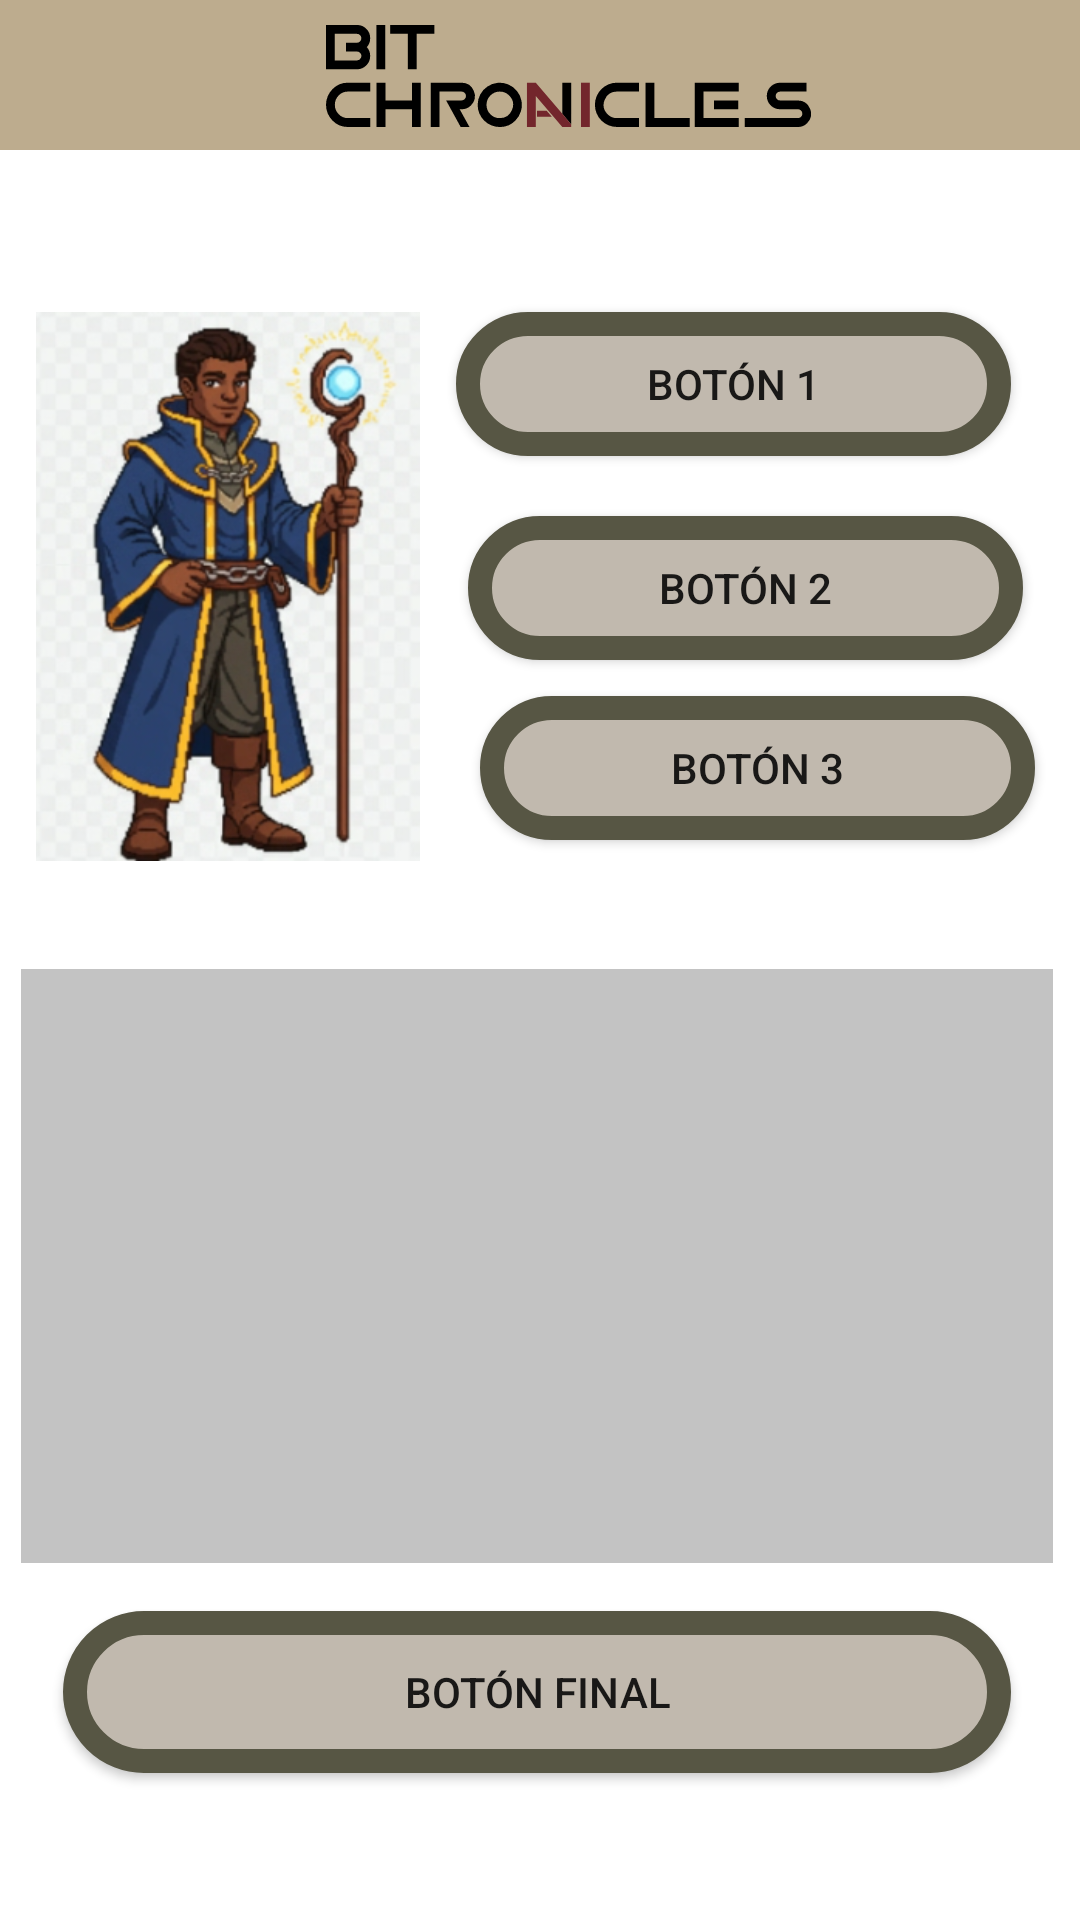

Android layout source for this screen:
<!-- AndroidManifest.xml: application theme Theme.Bit_Chronicles -->
<!-- res/layout/activity_hoja_pj.xml -->
<?xml version="1.0" encoding="utf-8"?>
<androidx.constraintlayout.widget.ConstraintLayout
    xmlns:android="http://schemas.android.com/apk/res/android"
    xmlns:app="http://schemas.android.com/apk/res-auto"
    xmlns:tools="http://schemas.android.com/tools"
    android:layout_width="match_parent"
    android:layout_height="match_parent"
    tools:context=".CharacterViewActivity">

    <include
        layout="@layout/navbar"
        android:layout_width="match_parent"
        android:layout_height="50dp"
        android:layout_gravity="top"
        />

    


    

    

    

    

    

    <FrameLayout
        android:id="@+id/frameLayout"
        android:layout_width="344dp"
        android:layout_height="198dp"
        android:layout_marginTop="36dp"
        android:background="@color/gris"
        app:layout_constraintEnd_toEndOf="parent"
        app:layout_constraintHorizontal_bias="0.437"
        app:layout_constraintStart_toStartOf="parent"
        app:layout_constraintTop_toBottomOf="@id/imageView2" />

    <Button
        android:id="@+id/button2"
        android:layout_width="185dp"
        android:layout_height="48dp"
        android:layout_marginStart="4dp"

        android:layout_marginTop="20dp"
        android:background="@drawable/roundedbutton"
        android:text="Botón 2"
        app:layout_constraintStart_toStartOf="@id/button5"
        app:layout_constraintTop_toBottomOf="@id/button5" />

    <Button
        android:id="@+id/button5"
        android:layout_width="185dp"
        android:layout_height="48dp"
        android:layout_marginStart="12dp"
        android:layout_marginTop="104dp"
        android:background="@drawable/roundedbutton"
        android:text="Botón 1"
        app:layout_constraintStart_toEndOf="@id/imageView2"
        app:layout_constraintTop_toTopOf="parent" />

    <ImageView
        android:id="@+id/imageView2"
        android:layout_width="128dp"
        android:layout_height="183dp"
        android:layout_marginStart="12dp"
        android:layout_marginTop="104dp"
        android:scaleType="centerCrop"
        android:src="@drawable/ic_personaje"
        app:layout_constraintStart_toStartOf="parent"
        app:layout_constraintTop_toTopOf="parent" />

    <Button
        android:id="@+id/button6"
        android:layout_width="316dp"
        android:layout_height="54dp"
        android:layout_marginTop="16dp"
        android:layout_marginBottom="32dp"
        android:background="@drawable/roundedbutton"
        android:text="Botón final"
        app:layout_constraintBottom_toBottomOf="parent"
        app:layout_constraintEnd_toEndOf="parent"
        app:layout_constraintHorizontal_bias="0.477"
        app:layout_constraintStart_toStartOf="parent"
        app:layout_constraintTop_toBottomOf="@id/frameLayout"
        app:layout_constraintVertical_bias="0.0" />

    <Button
        android:id="@+id/button4"
        android:layout_width="185dp"
        android:layout_height="48dp"
        android:layout_marginStart="4dp"
        android:layout_marginTop="12dp"
        android:background="@drawable/roundedbutton"
        android:text="Botón 3"
        app:layout_constraintStart_toStartOf="@id/button2"
        app:layout_constraintTop_toBottomOf="@id/button2" />

</androidx.constraintlayout.widget.ConstraintLayout>
<!-- res/layout/navbar.xml (included above) -->
<?xml version="1.0" encoding="utf-8"?>
<androidx.constraintlayout.widget.ConstraintLayout xmlns:android="http://schemas.android.com/apk/res/android"


    xmlns:app="http://schemas.android.com/apk/res-auto"
    xmlns:tools="http://schemas.android.com/tools"
    android:layout_width="match_parent"
    android:layout_height="70dp"
     android:background="@color/crema"
    android:paddingStart="8dp"
    android:paddingEnd="8dp">


    <ImageButton
        android:id="@+id/btnBack"
        style="@style/Widget.AppCompat.ImageButton"
        android:layout_width="38dp"
        android:layout_height="30dp"
        android:layout_marginStart="8dp"
        android:background="@android:color/transparent"
        android:contentDescription="Back"
        android:scaleType="fitCenter"
        android:src="@drawable/round_arrow_back_ios_new_24"
        app:layout_constraintBottom_toBottomOf="parent"
        app:layout_constraintStart_toStartOf="parent"
        app:layout_constraintTop_toTopOf="parent"
        app:layout_constraintVertical_bias="0.567"
        tools:ignore="MissingConstraints"
        tools:src="@drawable/round_arrow_back_ios_new_24"></ImageButton>

    <ImageButton
        android:id="@+id/btnMenu"
        android:layout_width="31dp"
        android:layout_height="37dp"
        android:layout_marginEnd="8dp"
        android:background="@android:color/transparent"
        android:contentDescription="Menu"
        android:scaleType="fitCenter"
        android:src="@drawable/round_dehaze_24"
        app:layout_constraintBottom_toBottomOf="parent"
        app:layout_constraintEnd_toEndOf="parent"
        app:layout_constraintTop_toTopOf="parent"
        app:layout_constraintVertical_bias="0.545" />

    <ImageView
        android:id="@+id/imageView3"
        android:layout_width="215dp"
        android:layout_height="34dp"
        android:layout_marginStart="28dp"
        app:layout_constraintBottom_toBottomOf="parent"
        app:layout_constraintEnd_toStartOf="@+id/btnMenu"
        app:layout_constraintHorizontal_bias="0.0"
        app:layout_constraintStart_toEndOf="@+id/btnBack"
        app:layout_constraintTop_toTopOf="parent"
        app:layout_constraintVertical_bias="0.527"
        app:srcCompat="@drawable/tipologo" />

    
    
    

    
    
    

    
    
    


</androidx.constraintlayout.widget.ConstraintLayout>
<!-- resources referenced by this layout -->
<resources>
  <color name="crema">#BDAC8E</color>
  <color name="gris">#C3C3C3</color>
  <!-- drawable ic_personaje: png bitmap (drawable, 185007 bytes) -->
  <!-- drawable roundedbutton (drawable) -->
  <?xml version="1.0" encoding="utf-8"?>
  <shape xmlns:android="http://schemas.android.com/apk/res/android"
      android:shape="rectangle">
  
      
      <solid android:color="@color/beige" />
  
      
      <corners android:radius="28dp" />
  
      
      <stroke
          android:width="8dp"
          android:color="@color/verdeoliva" />
  </shape>
  <!-- drawable tipologo: vector/xml drawable (drawable, 3039 chars, omitted) -->
  <style name="Theme.Bit_Chronicles" parent="Theme.MaterialComponents.DayNight.NoActionBar">
          <item name="colorPrimary">@color/crema</item>
          <item name="colorPrimaryVariant">@color/crema</item>
          <item name="colorOnPrimary">@color/white</item>
          <item name="colorSecondary">@color/crema</item>
  
          <item name="android:statusBarColor">@color/crema</item>
      </style>
  <color name="beige">#C1B9AE</color>
  <color name="verdeoliva">#575644</color>
  <color name="white">#FFFFFFFF</color>
</resources>
